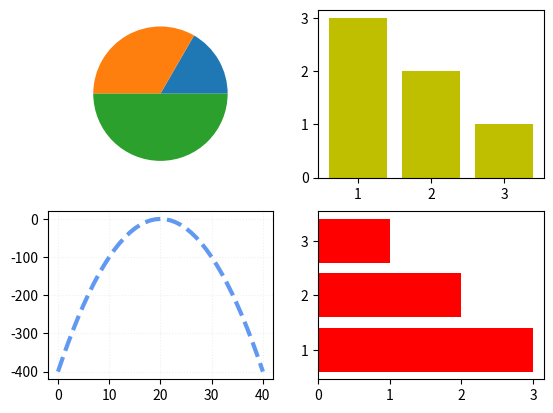

Source code (Python):
import matplotlib.pyplot as plt
x=[1,2,3]
h=[3,2,1]
fig,ax=plt.subplots(2,2)
ax[0][1].bar(h,x,color='y')
ax[0][0].pie(x)
ax[1][1].barh(x,h,color='r')
y=[]
for i in range(41):
  y.append(-(i-20)**2)
ax[1][0].plot(y,ls="--",lw=3,color="#6199f2")
ax[1][0].grid(alpha=0.2,ls=':')
plt.show()